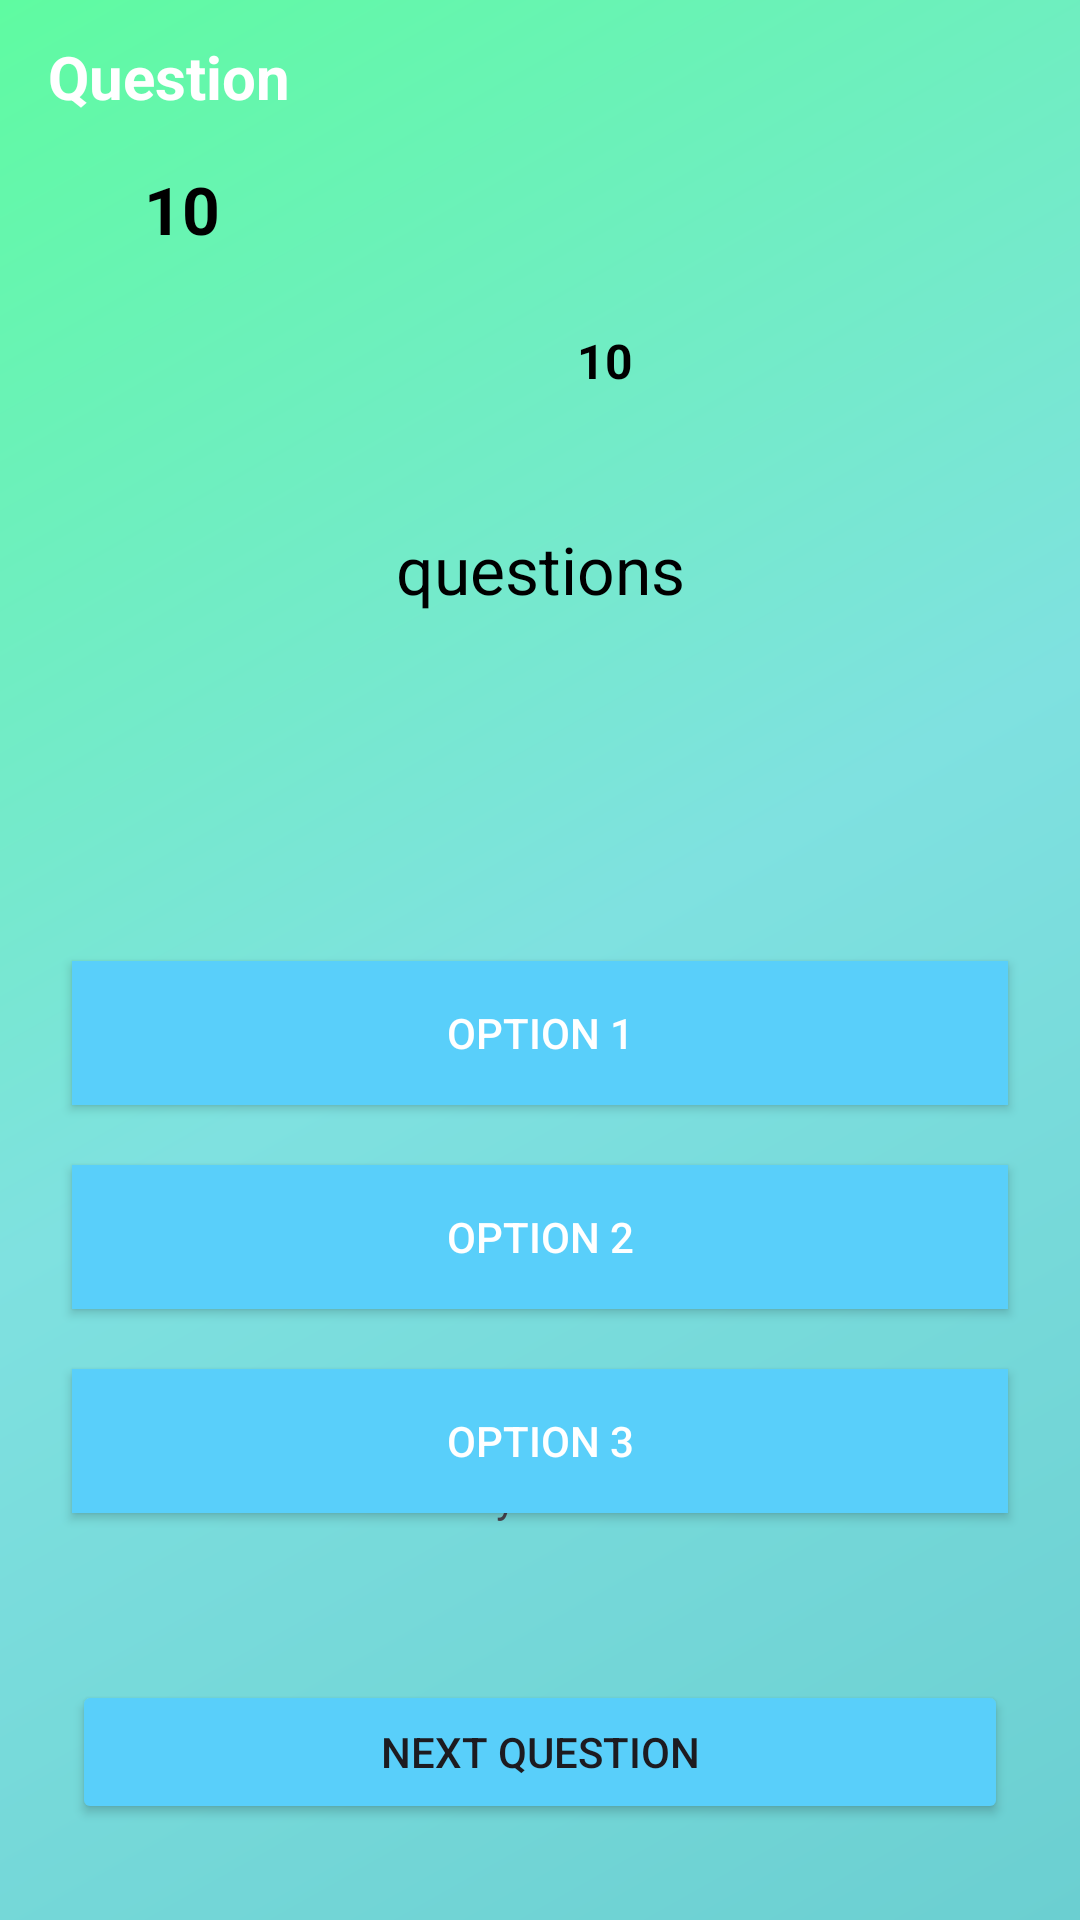

Android layout source for this screen:
<!-- AndroidManifest.xml: application theme Theme.QuizStrike -->
<!-- res/layout/fragment_quiz.xml -->
<?xml version="1.0" encoding="utf-8"?>
<androidx.constraintlayout.widget.ConstraintLayout xmlns:android="http://schemas.android.com/apk/res/android"
    xmlns:app="http://schemas.android.com/apk/res-auto"
    xmlns:tools="http://schemas.android.com/tools"
    android:id="@+id/close_quiz_btn"
    android:layout_width="match_parent"
    android:layout_height="match_parent"
    android:background="@drawable/gradient_bg"
    tools:context=".views.QuizFragment">


    <ImageView
        android:id="@+id/imageView3"
        android:layout_width="35dp"
        android:layout_height="51dp"
        android:layout_marginTop="4dp"
        android:src="@drawable/baseline_close_24"
        app:layout_constraintEnd_toEndOf="parent"
        app:layout_constraintHorizontal_bias="1.0"
        app:layout_constraintStart_toStartOf="parent"
        app:layout_constraintTop_toTopOf="parent" />

    <TextView
        android:id="@+id/textView"
        android:layout_width="wrap_content"
        android:layout_height="wrap_content"
        android:layout_marginStart="16dp"
        android:layout_marginTop="12dp"
        android:text="Question"
        android:textColor="@color/white"
        android:textSize="20sp"
        android:textStyle="bold"
        app:layout_constraintStart_toStartOf="parent"
        app:layout_constraintTop_toTopOf="parent" />

    <TextView
        android:id="@+id/quizQuestionsCount"
        android:layout_width="wrap_content"
        android:layout_height="wrap_content"
        android:layout_marginStart="48dp"
        android:layout_marginTop="16dp"
        android:text="10"
        android:textColor="@color/black"
        android:textSize="22sp"
        android:textStyle="bold"
        app:layout_constraintStart_toStartOf="parent"
        app:layout_constraintTop_toBottomOf="@+id/textView" />

    <ProgressBar
        android:id="@+id/quizCoutProgressBar"
        style="@style/Widget.AppCompat.ProgressBar.Horizontal"
        android:layout_width="90dp"
        android:layout_height="90dp"
        android:layout_marginStart="60dp"
        android:layout_marginTop="20dp"
        android:indeterminateBehavior="repeat"
        android:indeterminateTint="@color/light_sky"
        android:progress="50"
        android:progressDrawable="@drawable/circular_progrressbar"
        android:progressTint="@color/light_sky"
        android:visibility="invisible"
        app:layout_constraintStart_toEndOf="@+id/textView"
        app:layout_constraintTop_toBottomOf="@+id/imageView3" />

    <TextView
        android:layout_margin="10dp"
        android:id="@+id/quizQuestionTv"
        android:layout_width="wrap_content"
        android:layout_height="wrap_content"
        android:layout_marginStart="8dp"
        android:layout_marginTop="52dp"
        android:layout_marginEnd="8dp"
        android:text="questions"
        android:textColor="@color/black"
        android:textSize="22sp"
        app:layout_constraintEnd_toEndOf="parent"
        app:layout_constraintStart_toStartOf="parent"
        app:layout_constraintTop_toBottomOf="@+id/quizCoutProgressBar" />

    <Button
        android:id="@+id/option1Btn"
        android:layout_width="0dp"
        android:layout_height="wrap_content"
        android:layout_marginStart="24dp"
        android:layout_marginTop="116dp"
        android:layout_marginEnd="24dp"
        android:background="@drawable/button_bg"
        android:text="Option 1"
        android:textColor="@color/white"
        app:layout_constraintEnd_toEndOf="parent"
        app:layout_constraintHorizontal_bias="0.0"
        app:layout_constraintStart_toStartOf="parent"
        app:layout_constraintTop_toBottomOf="@+id/quizQuestionTv" />

    <Button
        android:id="@+id/option2Btn"
        android:layout_width="0dp"
        android:layout_height="wrap_content"
        android:layout_marginStart="24dp"
        android:layout_marginTop="20dp"
        android:layout_marginEnd="24dp"
        android:background="@drawable/button_bg"
        android:text="Option 2"
        android:textColor="@color/white"
        app:layout_constraintEnd_toEndOf="parent"
        app:layout_constraintHorizontal_bias="0.0"
        app:layout_constraintStart_toStartOf="parent"
        app:layout_constraintTop_toBottomOf="@+id/option1Btn" />

    <Button
        android:id="@+id/option3Btn"
        android:layout_width="0dp"
        android:layout_height="wrap_content"
        android:layout_marginStart="24dp"
        android:layout_marginTop="20dp"
        android:layout_marginEnd="24dp"
        android:background="@drawable/button_bg"
        android:text="Option 3"
        android:textColor="@color/white"
        app:layout_constraintEnd_toEndOf="parent"
        app:layout_constraintHorizontal_bias="0.0"
        app:layout_constraintStart_toStartOf="parent"
        app:layout_constraintTop_toBottomOf="@+id/option2Btn" />



    <Button
        android:id="@+id/nextQueBtn"
        android:layout_width="0dp"
        android:layout_height="wrap_content"
        android:layout_marginStart="24dp"
        android:layout_marginEnd="24dp"
        android:layout_marginBottom="32dp"
        android:backgroundTint="@color/light_sky"
        android:text="Next Question"
        app:layout_constraintBottom_toBottomOf="parent"
        app:layout_constraintEnd_toEndOf="parent"
        app:layout_constraintHorizontal_bias="0.5"
        app:layout_constraintStart_toStartOf="parent" />

    <TextView
        android:id="@+id/ansFeedbackTv"
        android:layout_width="wrap_content"
        android:layout_height="wrap_content"
        android:layout_marginBottom="52dp"
        android:text="verify answer"
        app:layout_constraintBottom_toTopOf="@+id/nextQueBtn"
        app:layout_constraintEnd_toEndOf="parent"
        app:layout_constraintHorizontal_bias="0.498"
        app:layout_constraintStart_toStartOf="parent"
        app:layout_constraintTop_toBottomOf="@+id/option4Btn"
        app:layout_constraintVertical_bias="0.725" />

    <TextView
        android:id="@+id/countTimeQ"
        android:layout_width="wrap_content"
        android:layout_height="wrap_content"
        android:text="10"
        android:textSize="16sp"
        android:textColor="@color/black"
        android:textStyle="bold"
        app:layout_constraintBottom_toBottomOf="@+id/quizCoutProgressBar"
        app:layout_constraintEnd_toEndOf="@+id/quizCoutProgressBar"
        app:layout_constraintStart_toStartOf="@+id/quizCoutProgressBar"
        app:layout_constraintTop_toTopOf="@+id/quizCoutProgressBar" />


</androidx.constraintlayout.widget.ConstraintLayout>
<!-- resources referenced by this layout -->
<resources>
  <color name="black">#FF000000</color>
  <color name="light_sky">#59CFFA</color>
  <color name="white">#FFFFFFFF</color>
  <!-- drawable button_bg (drawable) -->
  <selector xmlns:android="http://schemas.android.com/apk/res/android">
      
      <item android:state_selected="true" android:drawable="@drawable/button_bg_correct"/>
      
      <item android:state_pressed="true" android:drawable="@drawable/button_bg_incorrect"/>
      
      <item android:drawable="@drawable/button_bg_default"/>
  </selector>
  <!-- drawable circular_progrressbar (drawable) -->
  <?xml version="1.0" encoding="utf-8"?>
  <rotate
      xmlns:android="http://schemas.android.com/apk/res/android"
      android:toDegrees="270"
      android:fromDegrees="270">
      <shape
          android:useLevel="true"
          android:thickness="5dp"
          android:shape="ring"
          android:innerRadiusRatio="2.5"
          >
          <gradient
              android:useLevel="false"
              android:type="sweep"
              android:startColor="@color/light_sky"
              android:endColor="@color/light_sky"
              android:angle="0"/>
      </shape>
  </rotate>
  <!-- drawable gradient_bg (drawable) -->
  <?xml version="1.0" encoding="utf-8"?>
  <layer-list xmlns:android="http://schemas.android.com/apk/res/android">
      <item>
          <shape android:shape="rectangle">
              <gradient
                  android:type="linear"
                  android:angle="135"
                  android:startColor="#6bcfd1"
                  android:centerColor="#7fe1e0"
                  android:endColor="#5ffba1"
                  android:useLevel="false" />
          </shape>
      </item>
  </layer-list>
  <style name="Theme.QuizStrike" parent="Base.Theme.QuizStrike" />
  <!-- drawable button_bg_correct (drawable) -->
  <?xml version="1.0" encoding="utf-8"?>
  <shape xmlns:android="http://schemas.android.com/apk/res/android">
  
      <solid android:color="@color/green"/> 
      <stroke android:width="2dp"
          android:color="@color/light_sky"/>
  </shape>
  <!-- drawable button_bg_incorrect (drawable) -->
  <?xml version="1.0" encoding="utf-8"?>
  <shape xmlns:android="http://schemas.android.com/apk/res/android">
  
      <solid android:color="@color/red"/> 
      <stroke android:width="2dp"
          android:color="@color/light_sky"/>
  </shape>
  <!-- drawable button_bg_default (drawable) -->
  <?xml version="1.0" encoding="utf-8"?>
  <shape xmlns:android="http://schemas.android.com/apk/res/android">
      <solid android:color="@color/light_sky"/>
      <stroke android:width="2dp" android:color="@color/light_sky"/>
  </shape>
  <style name="Base.Theme.QuizStrike" parent="Theme.Material3.DayNight.NoActionBar">
          
          
      </style>
  <color name="green">#00FF00</color>
  <color name="red">#FF0000</color>
</resources>
